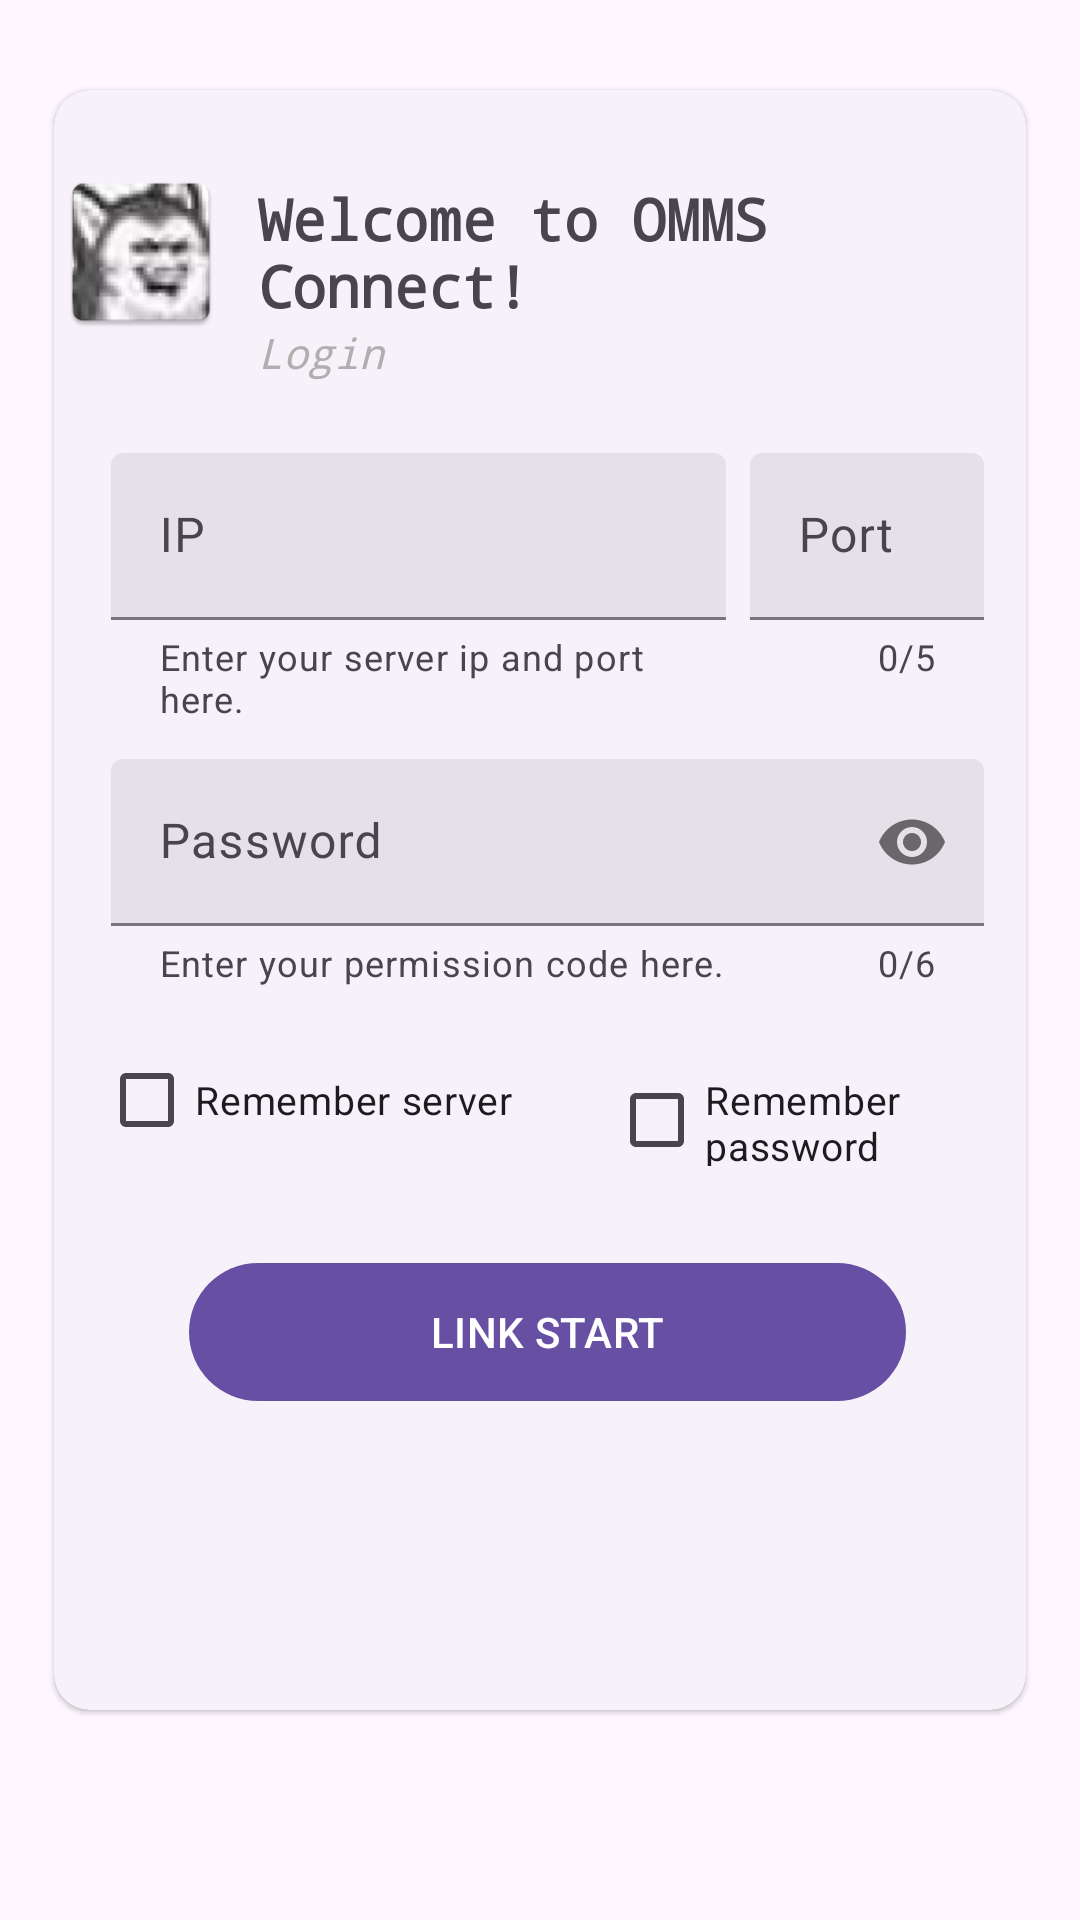

The Android layout XML behind this screen, and the referenced resources:
<!-- AndroidManifest.xml: activity theme Theme.OMMSConnect -->
<!-- res/layout/activity_main.xml -->
<?xml version="1.0" encoding="utf-8"?>
<androidx.coordinatorlayout.widget.CoordinatorLayout xmlns:android="http://schemas.android.com/apk/res/android"
    xmlns:app="http://schemas.android.com/apk/res-auto"
    xmlns:tools="http://schemas.android.com/tools"
    android:layout_width="match_parent"
    android:layout_height="wrap_content"
    android:fitsSystemWindows="true"
    tools:context=".MainActivity">

    <LinearLayout
        android:layout_width="match_parent"
        android:layout_height="match_parent"
        android:layout_marginTop="10dp"
        android:orientation="vertical">


        <com.google.android.material.card.MaterialCardView
            style="@style/Widget.Material3.CardView.Elevated"
            android:layout_width="wrap_content"
            android:layout_height="match_parent"
            android:layout_marginLeft="18dp"
            android:layout_marginTop="20dp"
            android:layout_marginRight="18dp"
            android:layout_marginBottom="70dp">

            <LinearLayout
                android:layout_width="match_parent"
                android:layout_height="match_parent"
                android:layout_marginTop="10dp"
                android:layout_marginLeft="5dp"
                android:orientation="vertical">

                <LinearLayout
                    android:layout_width="match_parent"
                    android:layout_height="wrap_content"
                    android:layout_marginTop="10dp"
                    android:orientation="horizontal"
                    android:layout_marginBottom="20dp">

                    <ImageView
                        android:layout_width="wrap_content"
                        android:layout_height="wrap_content"
                        android:layout_marginTop="10dp"
                        android:contentDescription="@string/meme"
                        android:scaleX="1.2"
                        android:scaleY="1.2"
                        app:srcCompat="@mipmap/ic_launcher" />

                    <LinearLayout
                        android:layout_width="match_parent"
                        android:layout_height="wrap_content"
                        android:layout_marginTop="10dp"
                        android:orientation="vertical">

                        <com.google.android.material.textview.MaterialTextView
                            android:layout_width="match_parent"
                            android:layout_height="wrap_content"
                            android:layout_marginLeft="15dp"
                            android:layout_marginRight="15dp"
                            android:fontFamily="monospace"
                            android:text="@string/welcome"
                            android:textStyle="bold"
                            android:textSize="19sp" />

                        <com.google.android.material.textview.MaterialTextView
                            android:layout_width="match_parent"
                            android:layout_height="wrap_content"
                            android:layout_marginLeft="15dp"
                            android:layout_marginRight="15dp"
                            android:fontFamily="monospace"
                            android:text="@string/login_hint"
                            android:textColor="#AFAFAF"
                            android:textStyle="italic"
                            android:textSize="14sp" />
                    </LinearLayout>
                </LinearLayout>

                <LinearLayout
                    android:layout_width="match_parent"
                    android:layout_height="102dp"
                    android:layout_marginLeft="10dp"
                    android:layout_marginRight="10dp"
                    android:orientation="horizontal">

                    <com.google.android.material.textfield.TextInputLayout
                        style="@style/Widget.Material3.TextInputLayout.FilledBox"
                        android:layout_width="205dp"
                        android:layout_height="wrap_content"
                        android:layout_margin="4dp"
                        android:hint="@string/ip"
                        app:helperText="Enter your server ip and port here.">

                        <com.google.android.material.textfield.TextInputEditText
                            android:id="@+id/text_ipaddr"
                            android:layout_width="match_parent"
                            android:layout_height="wrap_content"
                            android:inputType="text"
                            android:maxLines="1" />
                    </com.google.android.material.textfield.TextInputLayout>

                    <com.google.android.material.textfield.TextInputLayout
                        style="@style/Widget.Material3.TextInputLayout.FilledBox"
                        android:layout_width="match_parent"
                        android:layout_height="wrap_content"
                        android:layout_margin="4dp"
                        android:hint="@string/port"
                        app:counterEnabled="true"
                        app:counterMaxLength="5">

                        <com.google.android.material.textfield.TextInputEditText
                            android:id="@+id/text_port"
                            android:layout_width="match_parent"
                            android:layout_height="wrap_content"
                            android:inputType="number"
                            android:maxLines="1" />
                    </com.google.android.material.textfield.TextInputLayout>
                </LinearLayout>

                <LinearLayout
                    android:layout_width="match_parent"
                    android:layout_height="102dp"
                    android:layout_marginLeft="10dp"
                    android:layout_marginRight="10dp"
                    android:orientation="horizontal">

                    <com.google.android.material.textfield.TextInputLayout
                        style="@style/Widget.Material3.TextInputLayout.FilledBox"
                        android:layout_width="match_parent"
                        android:layout_height="99dp"
                        android:layout_margin="4dp"
                        android:hint="@string/code"
                        app:counterEnabled="true"
                        app:counterMaxLength="6"
                        app:helperText="Enter your permission code here."
                        app:passwordToggleEnabled="true">

                        <com.google.android.material.textfield.TextInputEditText
                            android:id="@+id/text_code"
                            android:layout_width="match_parent"
                            android:layout_height="wrap_content"
                            android:inputType="numberPassword"
                            android:maxLines="1" />
                    </com.google.android.material.textfield.TextInputLayout>
                </LinearLayout>


                <LinearLayout
                    android:layout_width="match_parent"
                    android:layout_height="60dp"
                    android:layout_marginLeft="10dp"
                    android:layout_marginRight="10dp"
                    android:orientation="horizontal">

                    <com.google.android.material.checkbox.MaterialCheckBox

                        android:id="@+id/remeber_server_checkbox"
                        android:layout_width="170dp"
                        android:layout_height="31dp"
                        android:text="@string/remember_server"
                        android:textSize="13sp" />

                    <com.google.android.material.checkbox.MaterialCheckBox
                        android:id="@+id/remeber_code_checkbox"
                        android:layout_width="match_parent"
                        android:layout_height="31dp"
                        android:text="@string/remember_code"
                        android:textSize="13sp" />

                </LinearLayout>

                <com.google.android.material.button.MaterialButton
                    android:id="@+id/button_login"
                    android:layout_width="match_parent"
                    android:layout_height="66dp"
                    android:layout_marginLeft="10dp"
                    android:layout_marginRight="10dp"
                    android:insetLeft="30dp"
                    android:insetTop="10dp"
                    android:insetRight="30dp"
                    android:insetBottom="10dp"
                    android:text="@string/go" />

            </LinearLayout>
        </com.google.android.material.card.MaterialCardView>

    </LinearLayout>


</androidx.coordinatorlayout.widget.CoordinatorLayout>
<!-- resources referenced by this layout -->
<resources>
  <!-- mipmap ic_launcher: png bitmap (mipmap-hdpi, 8157 bytes) -->
  <string name="code">Password</string>
  <string name="go">LINK START</string>
  <string name="ip" translatable="false">IP</string>
  <string name="login_hint">Login</string>
  <string name="meme">MEME</string>
  <string name="port">Port</string>
  <string name="remember_code">Remember password</string>
  <string name="remember_server">Remember server</string>
  <string name="welcome">Welcome to OMMS Connect!</string>
  <style name="Theme.OMMSConnect" parent="Base.Theme.OMMSConnect" />
  <style name="Base.Theme.OMMSConnect" parent="Theme.Material3.DayNight.NoActionBar">
          
          
      </style>
</resources>
